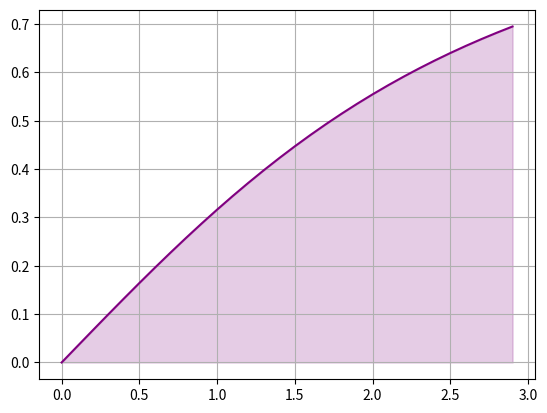

Write the Python code that produced this figure.
import matplotlib.pyplot as plt
import numpy as np
import cmath as cm
import os

from math import *

x_values = []
y_values = []

def f(x):
    return x / (sqrt(x**2 + 9))

def func_generate(a, b):
    a = float(a)
    b = float(b)

    for i in np.arange(a, b, 0.1):
        x_values.append(i)
        y_values.append(f(i))

def plot_func_graphic():
    plt.plot(x_values, y_values, color='purple', label='Function')

    conv_x = np.array(x_values, dtype=float)
    conv_y = np.array(y_values, dtype=float)
    
    plt.fill_between(conv_x, conv_y, color='purple', alpha=0.2)

    plt.grid(True)
    plt.show()

def rect_integration(a, b, rectangles):
    accumulator = 0

    a = float(a)
    b = float(b)
    rectangles = float(rectangles)

    i = (b - a) / rectangles

    x0 = a
    x1 = a + i

    while (a <= x1 <= b) or (a >= x1 >= b):
        area = f((x0 + x1) / 2) * i
        accumulator += area

        x1 += i
        x0 += i

    return accumulator

a = 0
b = 3

func_generate(a, b)
plot_func_graphic()

os.system("cls")

print(rect_integration(a, b, 20))